Dataset: data (GitHub, xpertdreamer/deep-neural-networks). Classes: banknote, coin, smartphone.

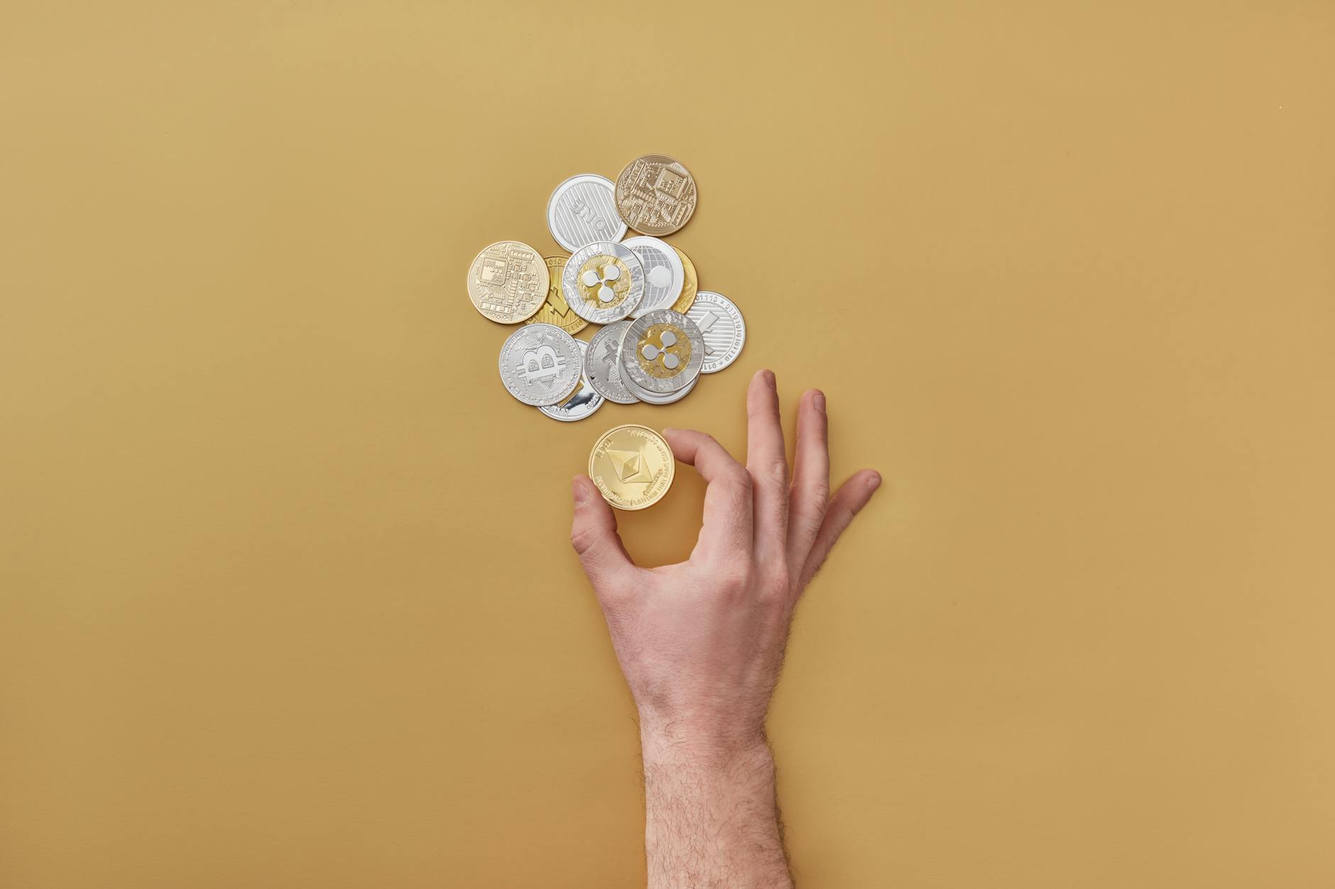
Label: coin

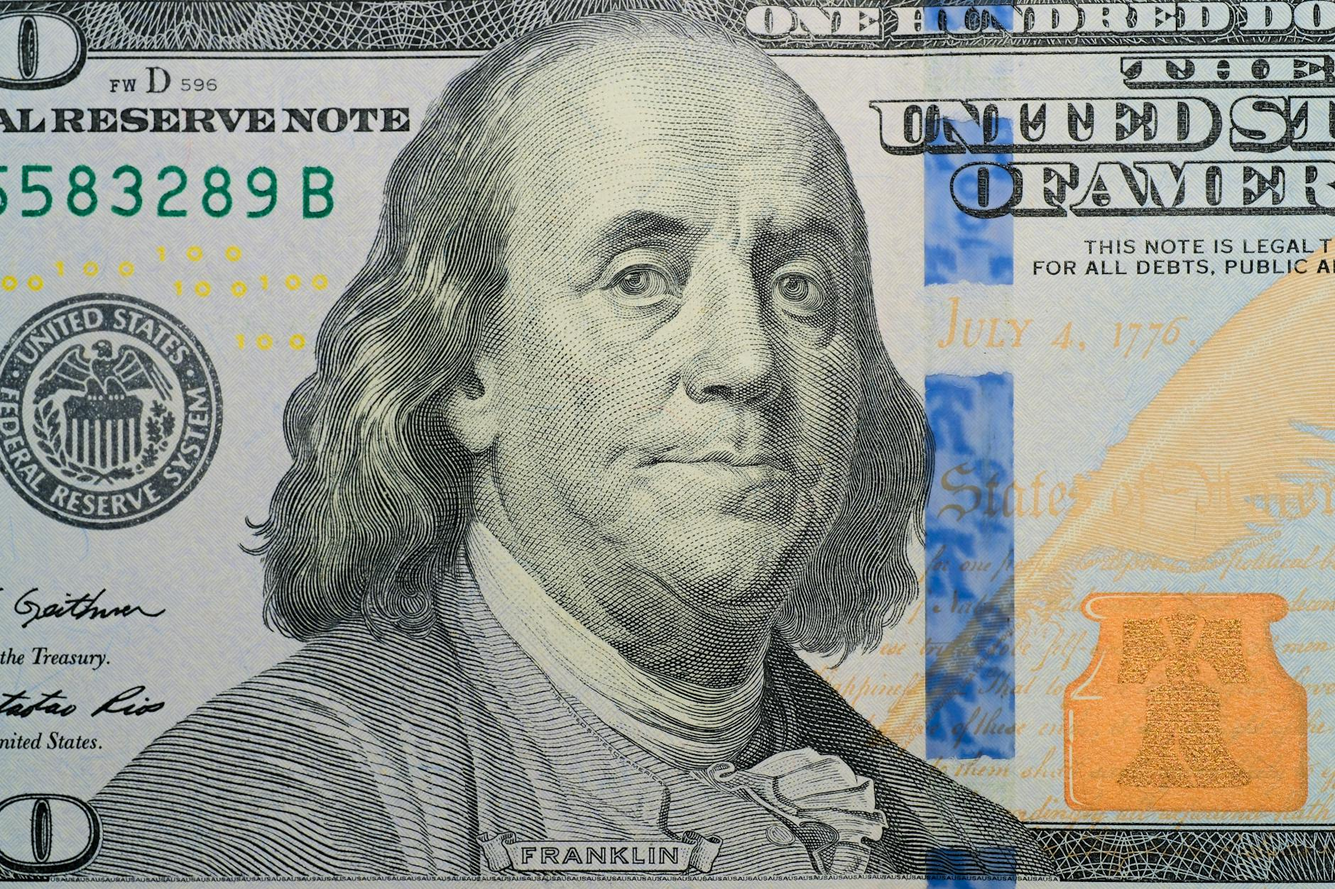
Label: banknote

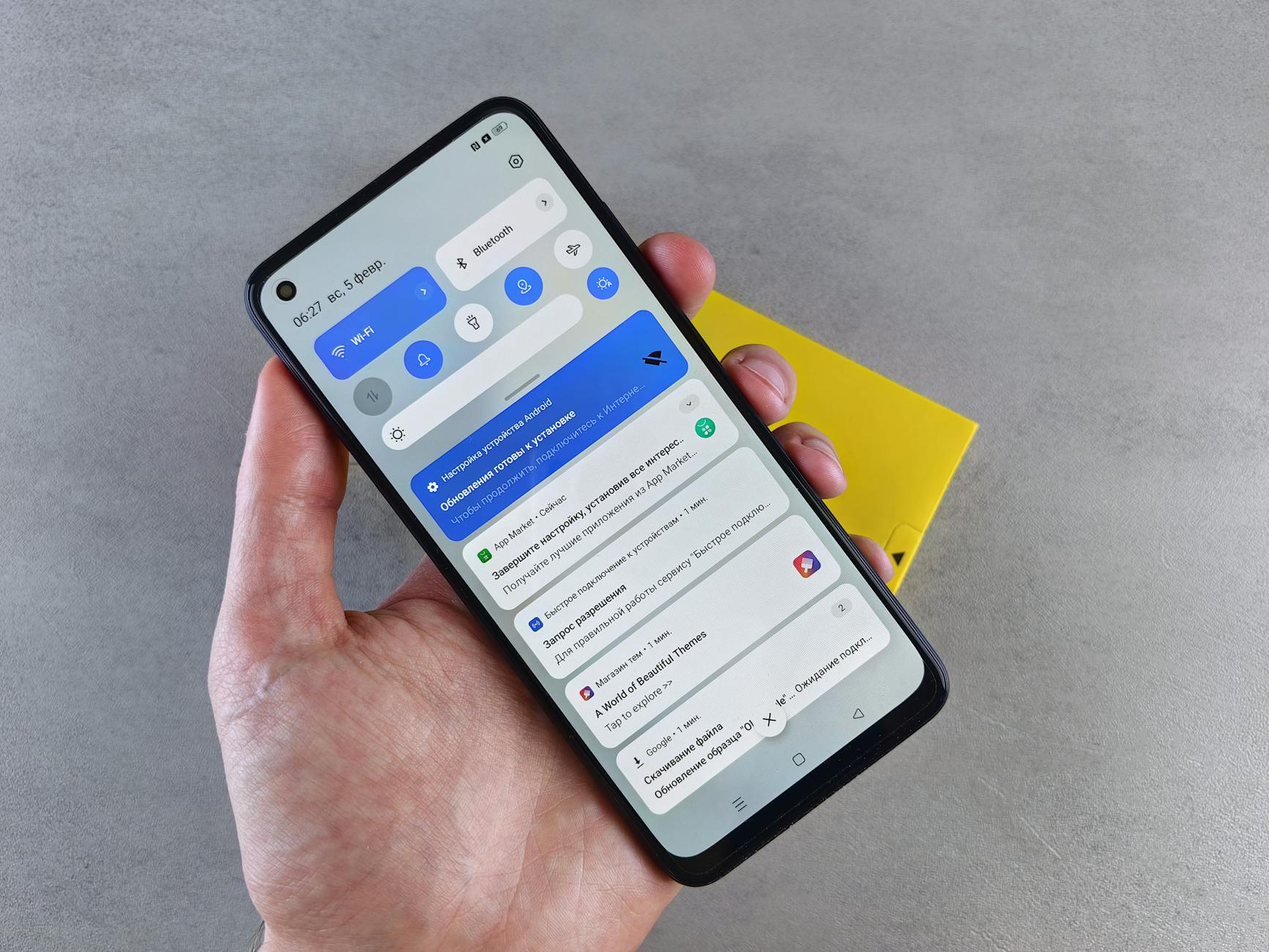
Label: smartphone

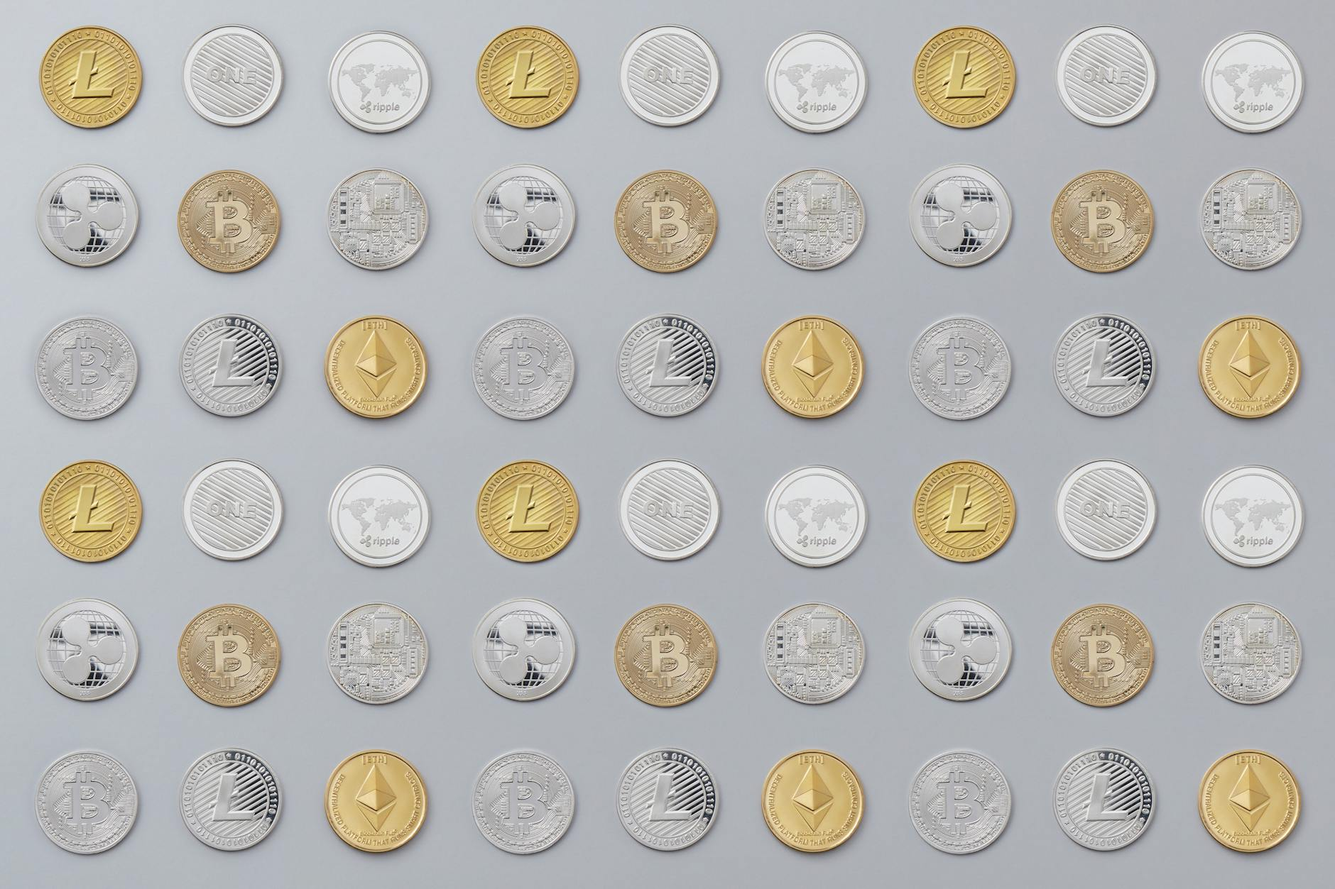
Label: coin

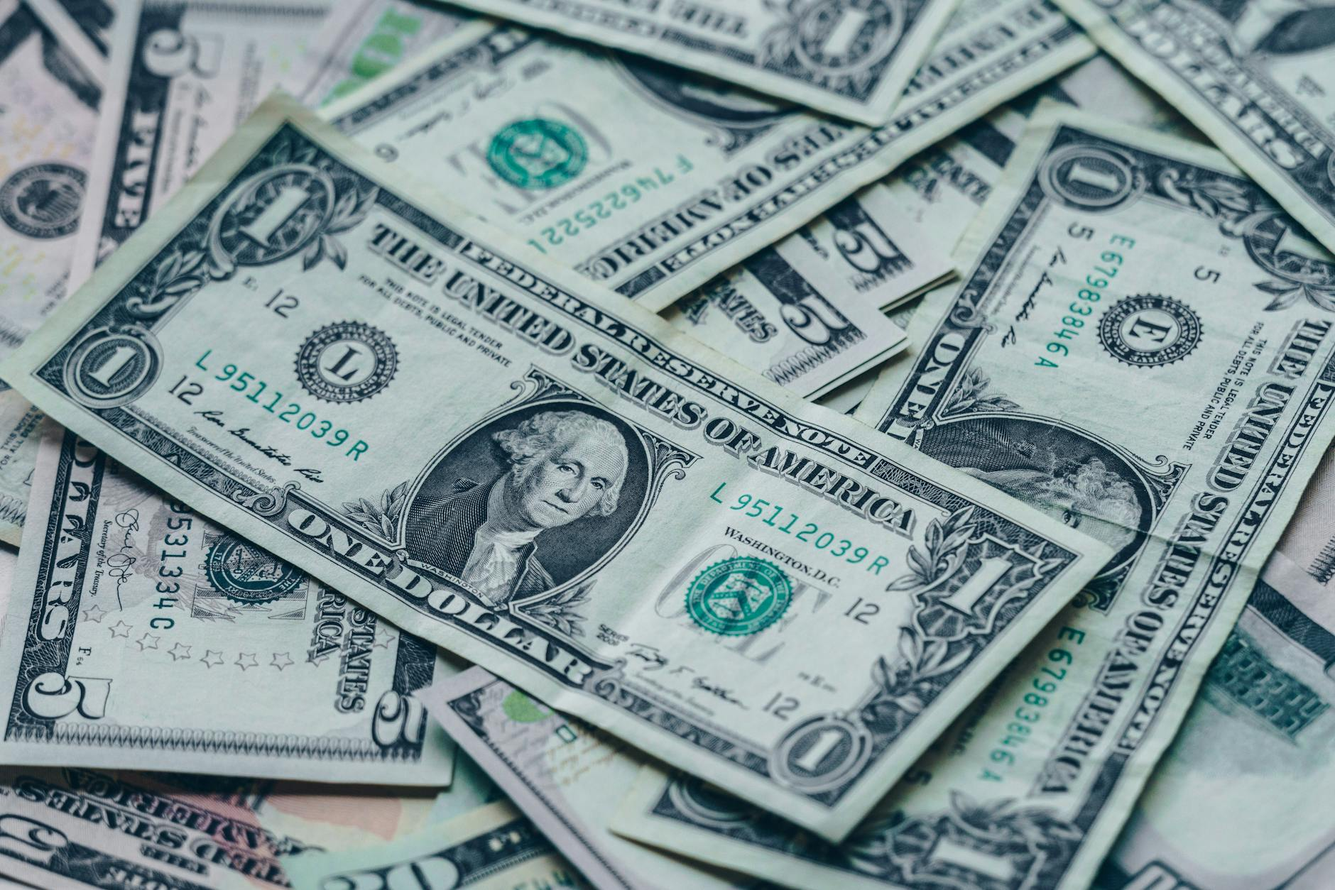
Label: banknote

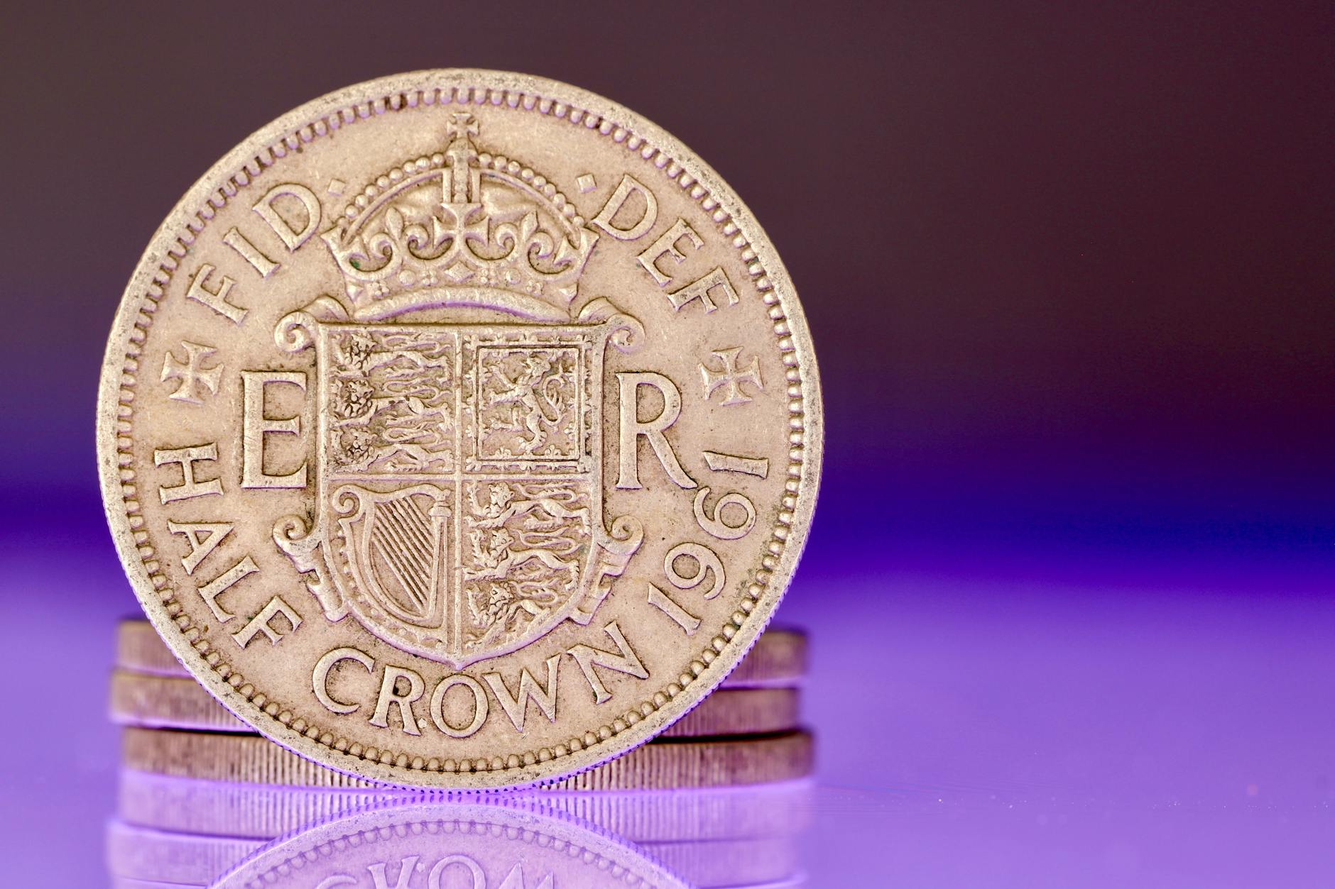
Label: coin
